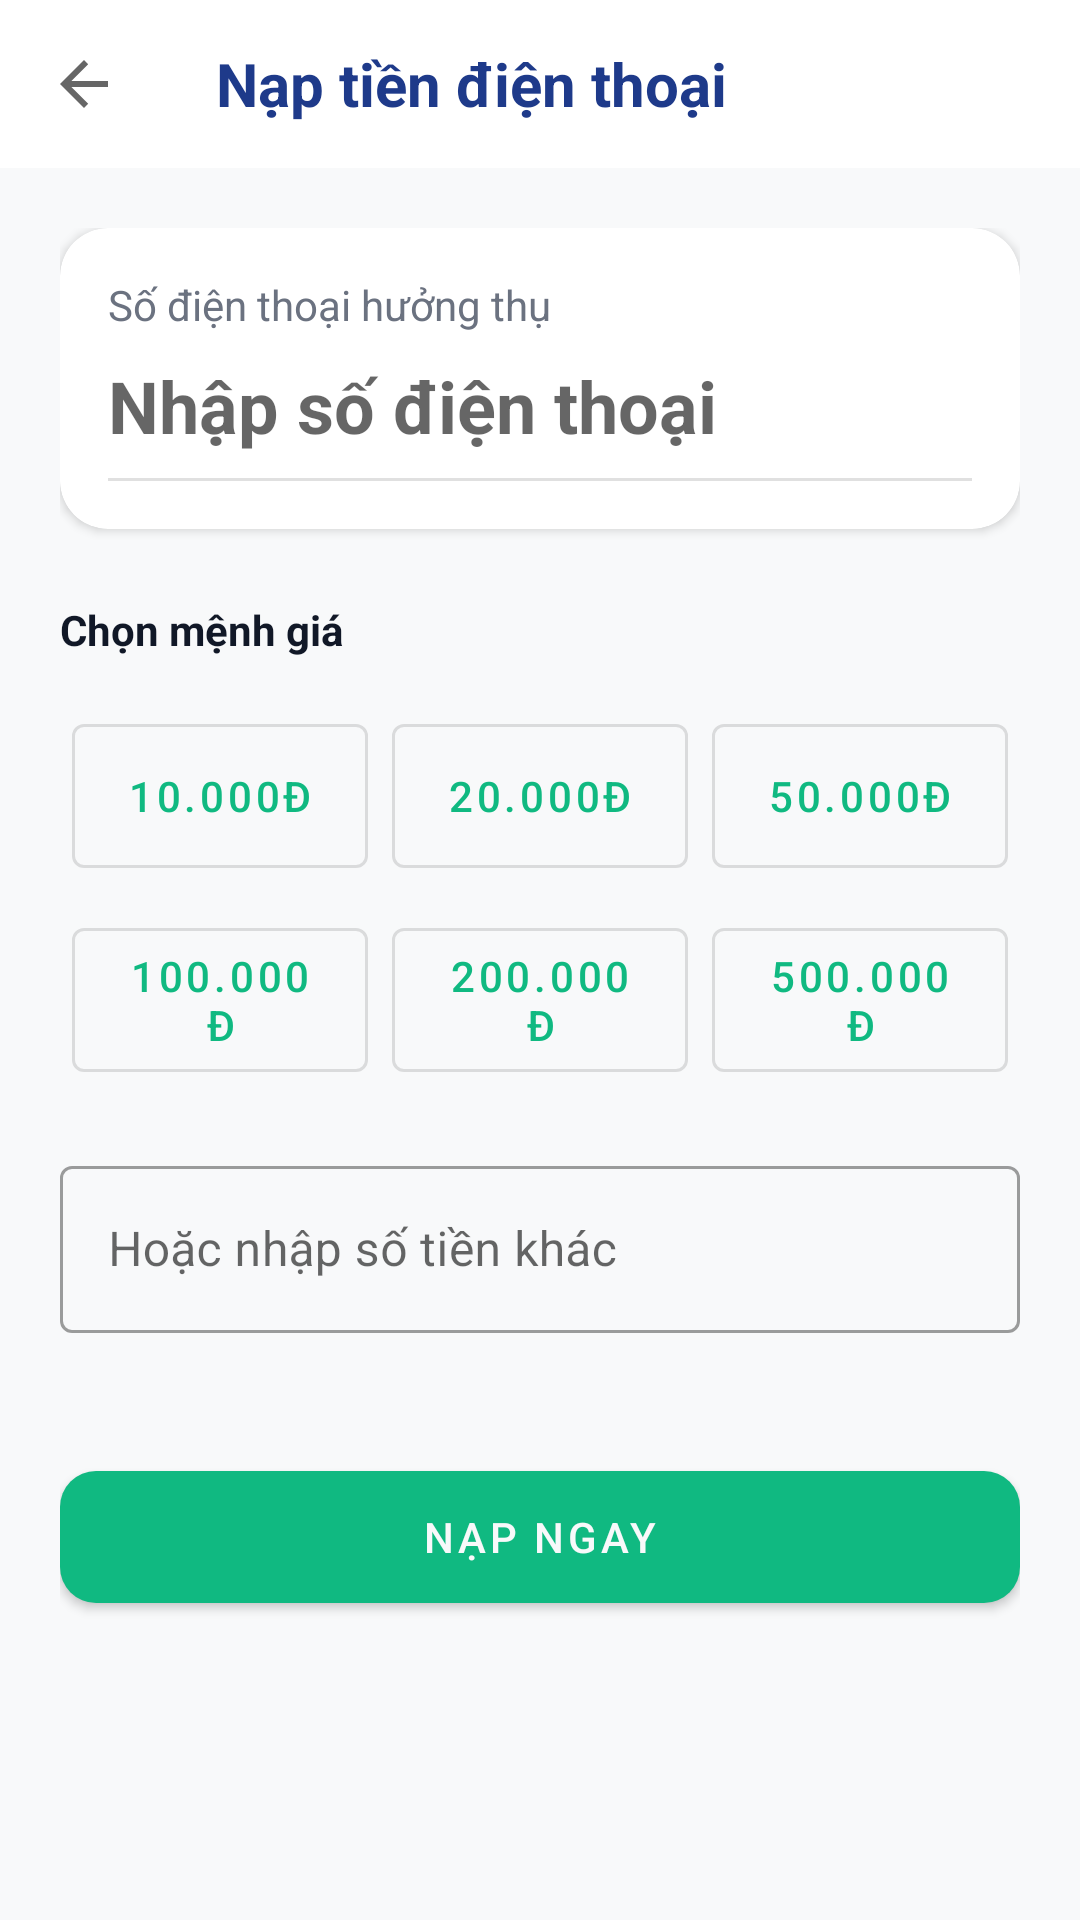

Write the Android layout XML for this screen, with the resource values it uses.
<!-- AndroidManifest.xml: activity theme Theme.AndroidSecurityLab -->
<!-- res/layout/activity_phone_top_up.xml -->
<?xml version="1.0" encoding="utf-8"?>
<LinearLayout xmlns:android="http://schemas.android.com/apk/res/android"
    xmlns:app="http://schemas.android.com/apk/res-auto"
    android:layout_width="match_parent"
    android:layout_height="match_parent"
    android:background="@color/bg"
    android:orientation="vertical">

    <com.google.android.material.appbar.AppBarLayout
        android:layout_width="match_parent"
        android:layout_height="wrap_content"
        android:background="@color/white"
        app:elevation="4dp">
        <androidx.appcompat.widget.Toolbar
            android:id="@+id/toolbarPhoneTopUp"
            android:layout_width="match_parent"
            android:layout_height="?attr/actionBarSize"
            app:navigationIcon="?attr/homeAsUpIndicator">
            <TextView
                android:layout_width="wrap_content"
                android:layout_height="wrap_content"
                android:text="Nạp tiền điện thoại"
                android:textColor="@color/primary"
                android:textSize="20sp"
                android:textStyle="bold" />
        </androidx.appcompat.widget.Toolbar>
    </com.google.android.material.appbar.AppBarLayout>

    <ScrollView
        android:layout_width="match_parent"
        android:layout_height="match_parent">

        <LinearLayout
            android:layout_width="match_parent"
            android:layout_height="wrap_content"
            android:orientation="vertical"
            android:padding="20dp">

            
            <com.google.android.material.card.MaterialCardView
                android:layout_width="match_parent"
                android:layout_height="wrap_content"
                app:cardCornerRadius="16dp"
                app:cardElevation="2dp">
                <LinearLayout
                    android:layout_width="match_parent"
                    android:layout_height="wrap_content"
                    android:orientation="vertical"
                    android:padding="16dp">
                    <TextView
                        android:layout_width="wrap_content"
                        android:layout_height="wrap_content"
                        android:text="Số điện thoại hưởng thụ"
                        android:textColor="@color/muted" />
                    <EditText
                        android:id="@+id/etPhoneNumber"
                        android:layout_width="match_parent"
                        android:layout_height="wrap_content"
                        android:layout_marginTop="8dp"
                        android:background="@null"
                        android:hint="Nhập số điện thoại"
                        android:inputType="phone"
                        android:textSize="24sp"
                        android:textStyle="bold" />
                    <View android:layout_width="match_parent" android:layout_height="1dp" android:background="#E0E0E0" android:layout_marginTop="8dp" />
                </LinearLayout>
            </com.google.android.material.card.MaterialCardView>

            <TextView
                android:layout_width="wrap_content"
                android:layout_height="wrap_content"
                android:layout_marginTop="24dp"
                android:text="Chọn mệnh giá"
                android:textStyle="bold"
                android:textColor="@color/text" />

            
            <GridLayout
                android:layout_width="match_parent"
                android:layout_height="wrap_content"
                android:layout_marginTop="12dp"
                android:columnCount="3">
                <com.google.android.material.button.MaterialButton android:id="@+id/btn10k" style="@style/Widget.MaterialComponents.Button.OutlinedButton" android:layout_width="0dp" android:layout_height="60dp" android:layout_columnWeight="1" android:layout_margin="4dp" android:text="10.000đ" />
                <com.google.android.material.button.MaterialButton android:id="@+id/btn20k" style="@style/Widget.MaterialComponents.Button.OutlinedButton" android:layout_width="0dp" android:layout_height="60dp" android:layout_columnWeight="1" android:layout_margin="4dp" android:text="20.000đ" />
                <com.google.android.material.button.MaterialButton android:id="@+id/btn50k" style="@style/Widget.MaterialComponents.Button.OutlinedButton" android:layout_width="0dp" android:layout_height="60dp" android:layout_columnWeight="1" android:layout_margin="4dp" android:text="50.000đ" />
                <com.google.android.material.button.MaterialButton android:id="@+id/btn100k" style="@style/Widget.MaterialComponents.Button.OutlinedButton" android:layout_width="0dp" android:layout_height="60dp" android:layout_columnWeight="1" android:layout_margin="4dp" android:text="100.000đ" />
                <com.google.android.material.button.MaterialButton android:id="@+id/btn200k" style="@style/Widget.MaterialComponents.Button.OutlinedButton" android:layout_width="0dp" android:layout_height="60dp" android:layout_columnWeight="1" android:layout_margin="4dp" android:text="200.000đ" />
                <com.google.android.material.button.MaterialButton android:id="@+id/btn500k" style="@style/Widget.MaterialComponents.Button.OutlinedButton" android:layout_width="0dp" android:layout_height="60dp" android:layout_columnWeight="1" android:layout_margin="4dp" android:text="500.000đ" />
            </GridLayout>

            <com.google.android.material.textfield.TextInputLayout
                style="@style/Widget.MaterialComponents.TextInputLayout.OutlinedBox"
                android:layout_width="match_parent"
                android:layout_height="wrap_content"
                android:layout_marginTop="16dp"
                android:hint="Hoặc nhập số tiền khác">
                <com.google.android.material.textfield.TextInputEditText
                    android:id="@+id/etCustomAmount"
                    android:layout_width="match_parent"
                    android:layout_height="wrap_content"
                    android:inputType="number" />
            </com.google.android.material.textfield.TextInputLayout>


            <com.google.android.material.button.MaterialButton
                android:id="@+id/btnConfirmPhoneTopUp"
                android:layout_width="match_parent"
                android:layout_height="56dp"
                android:layout_marginTop="40dp"
                android:text="NẠP NGAY"
                app:cornerRadius="12dp" />

            <com.google.android.material.card.MaterialCardView
                android:id="@+id/cardPhonePin"
                android:layout_width="match_parent"
                android:layout_height="wrap_content"
                android:layout_marginTop="20dp"
                android:visibility="gone"
                app:cardCornerRadius="16dp"
                app:cardElevation="2dp">
                <LinearLayout
                    android:layout_width="match_parent"
                    android:layout_height="wrap_content"
                    android:orientation="vertical"
                    android:padding="16dp">
                    <TextView
                        android:layout_width="wrap_content"
                        android:layout_height="wrap_content"
                        android:text="Mã PIN giao dịch"
                        android:textColor="@color/muted" />
                    <EditText
                        android:id="@+id/etPhonePinNew"
                        android:layout_width="match_parent"
                        android:layout_height="wrap_content"
                        android:layout_marginTop="12dp"
                        android:background="@null"
                        android:hint="* * * *"
                        android:inputType="numberPassword"
                        android:letterSpacing="1"
                        android:maxLength="4"
                        android:textAlignment="center"
                        android:textSize="28sp"
                        android:textStyle="bold" />
                    <View android:layout_width="match_parent" android:layout_height="1dp" android:background="#E0E0E0" android:layout_marginTop="8dp" />
                    <com.google.android.material.button.MaterialButton
                        android:id="@+id/btnFinalPhoneTopUp"
                        android:layout_width="match_parent"
                        android:layout_height="56dp"
                        android:layout_marginTop="20dp"
                        android:text="XÁC NHẬN"
                        app:cornerRadius="12dp" />
                </LinearLayout>
            </com.google.android.material.card.MaterialCardView>

        </LinearLayout>
    </ScrollView>
</LinearLayout>
<!-- resources referenced by this layout -->
<resources>
  <color name="bg">#F8F9FA</color>
  <color name="muted">#6B7280</color>
  <color name="primary">#1E3A8A</color>
  <color name="text">#111827</color>
  <color name="white">#FFFFFF</color>
  <style name="Theme.AndroidSecurityLab" parent="Theme.MaterialComponents.DayNight.NoActionBar">
          <item name="colorPrimary">@color/accent</item>
          <item name="colorPrimaryVariant">@color/bg</item>
          <item name="colorOnPrimary">@color/bg</item>
          <item name="android:statusBarColor">@color/bg</item>
          <item name="android:navigationBarColor">@color/bg</item>
          <item name="android:windowBackground">@color/bg</item>
          <item name="android:textColor">@color/text</item>
      </style>
  <color name="accent">#10B981</color>
</resources>
